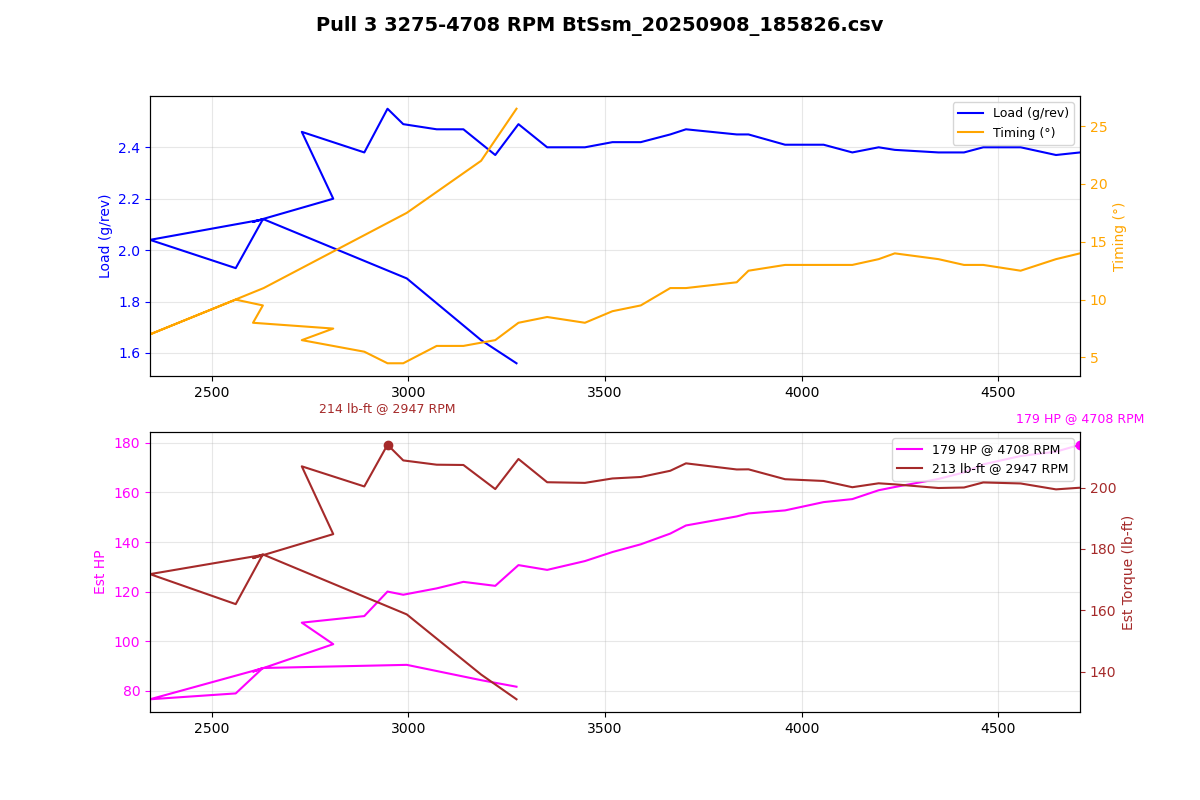

The data file committed next to this chart (first rows):
Time (msec), AFR (lambda), AFR Target (lambda), Boost (psi), Boost Target (psi), Coolant (degF), FKC (deg), FLKC (deg), Fuel correct (%), Fuel learn (%), Fuel pump DC (%), IAM, Injector DC (%), Injector PW (ms), Intake (degF), Load (g/rev), MAF (g/s), Req TQ, RPM, Speed (mph), TGV left (V), TGV right (V), Throttle pedal (%), Throttle plate (%)
391574, 0.90, 0.79, -0.4, 8.8, 183, 0.00, 0.00, -10.8, 0.00, 100.0, 1.000, 22.9, 8.4, 84, 1.56, 85.10, 350, 3275, 21.7, 3.66, 3.66, 100.0, 100.0
391676, 0.96, 0.84, 2.0, 13.5, 183, 0.00, -0.70, -0.0, 0.00, 100.0, 1.000, 26.5, 10.0, 84, 1.65, 87.85, 350, 3185, 21.7, 3.66, 3.66, 100.0, 100.0
391779, 0.98, 0.84, 3.6, 13.5, 183, 0.00, 0.00, -0.0, 0.00, 100.0, 1.000, 28.7, 11.5, 84, 1.89, 94.28, 350, 2996, 23.0, 3.66, 3.66, 100.0, 100.0
391881, 0.91, 0.79, 5.4, 13.5, 183, 0.00, 0.00, -0.0, 0.00, 100.0, 1.000, 29.8, 13.6, 84, 2.12, 92.97, 350, 2632, 23.6, 3.68, 3.66, 100.0, 100.0
391982, 0.85, 0.77, 7.3, 13.5, 183, 0.00, 0.00, -0.0, 0.00, 100.0, 1.000, 27.5, 14.1, 84, 2.04, 79.83, 350, 2343, 24.2, 3.68, 3.66, 100.0, 100.0
392085, 0.80, 0.78, 8.3, 13.5, 183, 0.00, 0.00, -0.0, 0.00, 100.0, 1.000, 28.4, 13.3, 84, 1.93, 82.29, 350, 2561, 24.2, 3.68, 3.66, 100.0, 100.0
392186, 0.76, 0.78, 8.9, 13.5, 183, 0.00, 0.00, -0.0, 0.00, 100.0, 1.000, 32.0, 14.6, 84, 2.12, 92.97, 350, 2630, 24.9, 3.68, 3.66, 100.0, 100.0
392290, 0.76, 0.75, 9.9, 13.5, 183, 0.00, 0.00, -0.0, 0.00, 100.0, 1.000, 32.1, 14.8, 84, 2.11, 91.44, 350, 2605, 25.5, 3.68, 3.66, 100.0, 100.0
392391, 0.76, 0.76, 10.5, 13.5, 183, 0.00, 0.00, -0.0, 0.00, 100.0, 1.000, 38.4, 16.4, 84, 2.20, 103, 350, 2809, 26.1, 3.66, 3.68, 100.0, 100.0
392495, 0.76, 0.74, 11.5, 13.5, 183, 0.00, 0.00, -0.0, 0.00, 100.0, 1.000, 40.7, 17.9, 84, 2.46, 112, 350, 2729, 27.3, 3.68, 3.66, 100.0, 100.0
392596, 0.76, 0.71, 12.6, 13.5, 183, 0.00, 0.00, -0.0, 0.00, 100.0, 1.000, 43.8, 18.2, 84, 2.38, 114.8, 350, 2888, 27.3, 3.68, 3.68, 100.0, 100.0
392697, 0.76, 0.73, 13.3, 13.5, 183, 0.00, 0.00, -0.0, 0.00, 100.0, 1.000, 46.4, 18.9, 84, 2.55, 125, 350, 2947, 28.6, 3.68, 3.68, 100.0, 100.0
392800, 0.76, 0.73, 14.0, 13.5, 183, 0.00, 0.00, -0.0, 0.00, 100.0, 1.000, 47.0, 18.9, 84, 2.49, 123.7, 350, 2987, 29.2, 3.68, 3.68, 100.0, 100.0
392902, 0.76, 0.73, 13.9, 13.5, 183, 0.00, 0.00, -0.0, 0.00, 100.0, 1.000, 47.9, 18.7, 84, 2.47, 126.4, 350, 3072, 29.8, 3.68, 3.66, 100.0, 100.0
393001, 0.76, 0.73, 13.7, 13.5, 183, 0.00, 0.00, -0.0, 0.00, 100.0, 1.000, 48.1, 18.4, 84, 2.47, 129.1, 350, 3140, 30.4, 3.66, 3.68, 100.0, 100.0
393103, 0.76, 0.74, 13.3, 13.5, 183, 0.00, 0.00, -0.0, 0.00, 100.0, 1.000, 48.9, 18.2, 84, 2.37, 127.5, 350, 3221, 31.1, 3.68, 3.66, 100.0, 100.0
393206, 0.76, 0.74, 12.9, 13.5, 183, 0.00, 0.00, -0.0, 0.00, 100.0, 1.000, 48.4, 17.7, 84, 2.49, 136.2, 350, 3280, 31.7, 3.66, 3.66, 100.0, 100.0
393309, 0.76, 0.74, 12.7, 13.5, 183, 0.00, 0.00, -0.0, 0.00, 100.0, 1.000, 49.5, 17.7, 84, 2.40, 134.2, 350, 3353, 32.3, 3.66, 3.68, 100.0, 100.0
393412, 0.76, 0.74, 12.6, 13.5, 183, 0.00, 0.00, -0.0, 0.00, 100.0, 1.000, 50.0, 17.4, 84, 2.40, 137.8, 350, 3449, 32.9, 3.66, 3.66, 100.0, 100.0
393517, 0.76, 0.74, 12.8, 13.5, 183, 0.00, 0.00, -0.0, 0.00, 100.0, 1.000, 51.0, 17.4, 84, 2.42, 141.7, 350, 3519, 34.2, 3.68, 3.68, 100.0, 100.0
393615, 0.76, 0.74, 13.0, 13.5, 183, 0.00, 0.00, -0.0, 0.00, 100.0, 1.000, 52.1, 17.4, 84, 2.42, 144.9, 350, 3591, 34.8, 3.68, 3.66, 100.0, 100.0
393716, 0.76, 0.74, 13.0, 13.5, 183, 0.00, 0.00, -0.0, 0.00, 100.0, 1.000, 53.2, 17.4, 84, 2.45, 149.4, 350, 3666, 35.4, 3.68, 3.66, 100.0, 100.0
393818, 0.76, 0.74, 13.1, 13.5, 183, 0.00, 0.00, -0.0, 0.00, 100.0, 1.000, 53.7, 17.4, 84, 2.47, 152.8, 350, 3706, 36.0, 3.68, 3.68, 100.0, 100.0
393921, 0.76, 0.74, 13.3, 13.4, 183, 0.00, 0.00, -0.0, 0.00, 100.0, 1.000, 55.6, 17.4, 82, 2.45, 156.6, 350, 3835, 36.7, 3.68, 3.68, 100.0, 100.0
394022, 0.76, 0.74, 13.2, 13.3, 183, 0.00, 0.00, -0.0, 0.00, 100.0, 1.000, 56.0, 17.4, 82, 2.45, 157.9, 350, 3865, 37.9, 3.68, 3.68, 100.0, 100.0
394126, 0.76, 0.75, 13.2, 13.1, 183, 0.00, 0.00, -0.0, 0.00, 100.0, 1.000, 57.4, 17.4, 82, 2.41, 159.1, 350, 3958, 38.5, 3.68, 3.66, 100.0, 100.0
394227, 0.76, 0.75, 12.9, 13.1, 183, 0.00, 0.00, -0.0, 0.00, 100.0, 1.000, 58.1, 17.2, 82, 2.41, 162.6, 350, 4056, 39.1, 3.68, 3.66, 100.0, 100.0
394333, 0.76, 0.75, 12.8, 12.9, 183, 0.00, 0.00, -0.0, 0.00, 100.0, 1.000, 59.2, 17.2, 82, 2.38, 163.9, 350, 4129, 39.8, 3.68, 3.66, 100.0, 100.0
394429, 0.76, 0.75, 12.5, 12.9, 183, 0.00, 0.00, -0.0, 0.00, 100.0, 1.000, 59.1, 16.9, 82, 2.40, 167.6, 350, 4196, 40.4, 3.68, 3.66, 100.0, 100.0
394532, 0.76, 0.75, 12.5, 12.8, 183, 0.00, 0.00, -0.0, 0.00, 100.0, 1.000, 59.7, 16.9, 82, 2.39, 168.9, 350, 4237, 41.0, 3.66, 3.68, 100.0, 100.0
394635, 0.76, 0.75, 12.2, 12.7, 183, 0.00, 0.00, -0.0, 0.00, 100.0, 1.000, 61.2, 16.9, 82, 2.38, 172.3, 350, 4348, 42.3, 3.68, 3.66, 100.0, 100.0
394737, 0.76, 0.75, 11.9, 12.6, 183, 0.00, 0.00, -0.0, 0.00, 100.0, 1.000, 62.1, 16.9, 82, 2.38, 175.1, 350, 4413, 42.9, 3.66, 3.66, 100.0, 100.0
394839, 0.76, 0.75, 12.0, 12.5, 183, 0.00, -0.45, -0.0, 0.00, 100.0, 1.000, 62.8, 16.9, 82, 2.40, 178.5, 350, 4462, 43.5, 3.66, 3.66, 100.0, 100.0
394940, 0.76, 0.75, 11.7, 12.5, 183, 0.00, -2.10, -0.0, 0.00, 100.0, 1.000, 64.2, 16.9, 82, 2.40, 182, 350, 4557, 44.1, 3.66, 3.68, 100.0, 100.0
395042, 0.76, 0.75, 11.7, 12.5, 183, 0.00, -2.10, -0.0, 0.00, 100.0, 1.000, 65.4, 16.9, 82, 2.37, 183.8, 350, 4647, 44.7, 3.66, 3.68, 100.0, 100.0
395144, 0.76, 0.75, 11.6, 12.5, 183, 0.00, -2.10, -0.0, 0.00, 100.0, 1.000, 65.1, 16.6, 82, 2.38, 186.7, 350, 4708, 45.4, 3.68, 3.66, 100.0, 100.0
